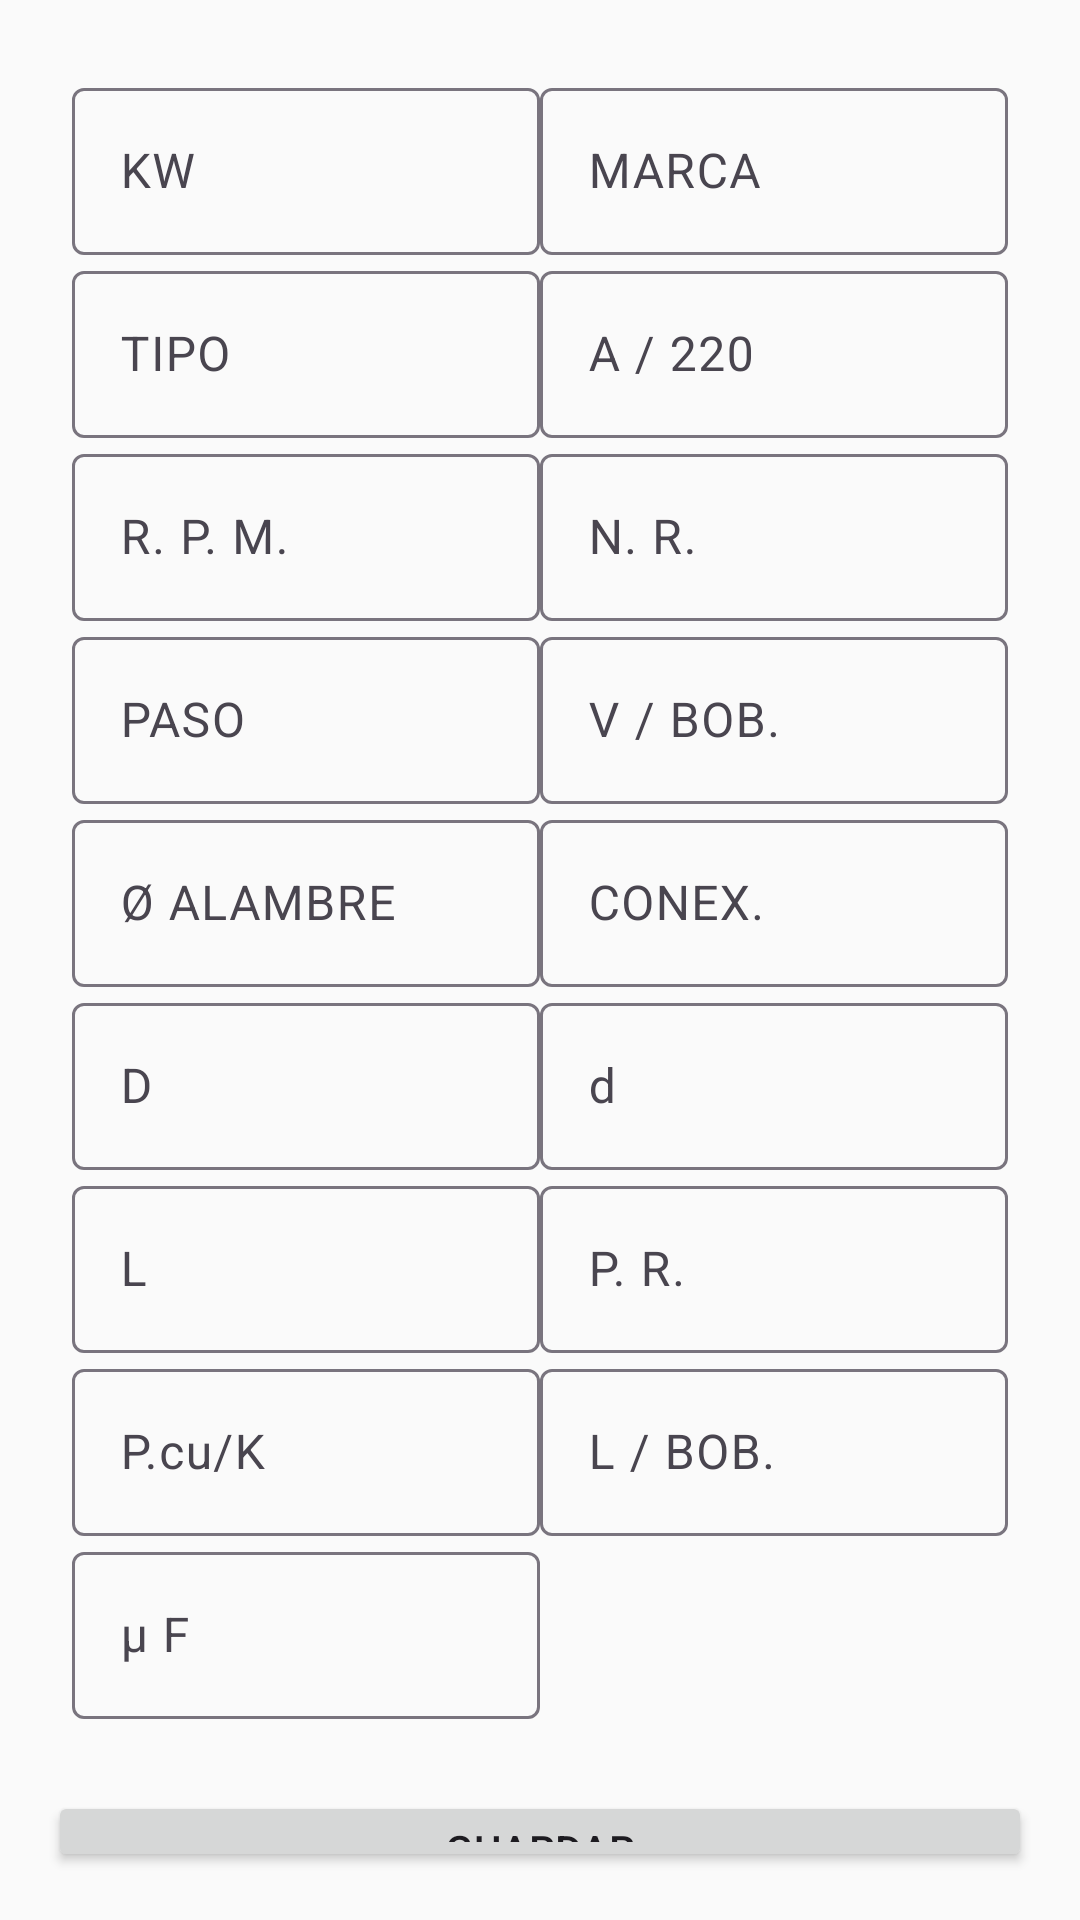

The Android layout XML behind this screen, and the referenced resources:
<!-- AndroidManifest.xml: application theme Theme.Actividad_de_titulo -->
<!-- res/layout/activity_add_motor.xml -->
<?xml version="1.0" encoding="utf-8"?>
<LinearLayout xmlns:android="http://schemas.android.com/apk/res/android"
    xmlns:app="http://schemas.android.com/apk/res-auto"
    xmlns:tools="http://schemas.android.com/tools"
    android:layout_width="match_parent"
    android:layout_height="match_parent"
    android:orientation="vertical"
    android:padding="16dp"
    android:background="@color/background_material_light"
    tools:context=".MainActivity">

    <GridLayout
        android:layout_width="match_parent"
        android:layout_height="wrap_content"
        android:columnCount="2"
        android:rowCount="8"
        android:padding="8dp"
        android:layout_marginBottom="16dp">

        <com.google.android.material.textfield.TextInputLayout
            android:layout_width="0dp"
            android:layout_height="wrap_content"
            android:layout_columnWeight="1"
            android:hint="KW">
            <com.google.android.material.textfield.TextInputEditText
                android:id="@+id/editTextKW"
                android:layout_width="match_parent"
                android:layout_height="wrap_content"/>
        </com.google.android.material.textfield.TextInputLayout>

        <com.google.android.material.textfield.TextInputLayout
            android:layout_width="0dp"
            android:layout_height="wrap_content"
            android:layout_columnWeight="1"
            android:hint="MARCA">
            <com.google.android.material.textfield.TextInputEditText
                android:id="@+id/editTextMarca"
                android:layout_width="match_parent"
                android:layout_height="wrap_content"/>
        </com.google.android.material.textfield.TextInputLayout>

        <com.google.android.material.textfield.TextInputLayout
            android:layout_width="0dp"
            android:layout_height="wrap_content"
            android:layout_columnWeight="1"
            android:hint="TIPO">
            <com.google.android.material.textfield.TextInputEditText
                android:id="@+id/editTextTipo"
                android:layout_width="match_parent"
                android:layout_height="wrap_content"/>
        </com.google.android.material.textfield.TextInputLayout>

        <com.google.android.material.textfield.TextInputLayout
            android:layout_width="0dp"
            android:layout_height="wrap_content"
            android:layout_columnWeight="1"
            android:hint="A / 220">
            <com.google.android.material.textfield.TextInputEditText
                android:id="@+id/editTextA220"
                android:layout_width="match_parent"
                android:layout_height="wrap_content"/>
        </com.google.android.material.textfield.TextInputLayout>

        <com.google.android.material.textfield.TextInputLayout
            android:layout_width="0dp"
            android:layout_height="wrap_content"
            android:layout_columnWeight="1"
            android:hint="R. P. M.">
            <com.google.android.material.textfield.TextInputEditText
                android:id="@+id/editTextRPM"
                android:layout_width="match_parent"
                android:layout_height="wrap_content"/>
        </com.google.android.material.textfield.TextInputLayout>

        <com.google.android.material.textfield.TextInputLayout
            android:layout_width="0dp"
            android:layout_height="wrap_content"
            android:layout_columnWeight="1"
            android:hint="N. R.">
            <com.google.android.material.textfield.TextInputEditText
                android:id="@+id/editTextNR"
                android:layout_width="match_parent"
                android:layout_height="wrap_content"/>
        </com.google.android.material.textfield.TextInputLayout>

        <com.google.android.material.textfield.TextInputLayout
            android:layout_width="0dp"
            android:layout_height="wrap_content"
            android:layout_columnWeight="1"
            android:hint="PASO">
            <com.google.android.material.textfield.TextInputEditText
                android:id="@+id/editTextPaso"
                android:layout_width="match_parent"
                android:layout_height="wrap_content"/>
        </com.google.android.material.textfield.TextInputLayout>

        <com.google.android.material.textfield.TextInputLayout
            android:layout_width="0dp"
            android:layout_height="wrap_content"
            android:layout_columnWeight="1"
            android:hint="V / BOB.">
            <com.google.android.material.textfield.TextInputEditText
                android:id="@+id/editTextVBob"
                android:layout_width="match_parent"
                android:layout_height="wrap_content"/>
        </com.google.android.material.textfield.TextInputLayout>

        <com.google.android.material.textfield.TextInputLayout
            android:layout_width="0dp"
            android:layout_height="wrap_content"
            android:layout_columnWeight="1"
            android:hint="Ø ALAMBRE">
            <com.google.android.material.textfield.TextInputEditText
                android:id="@+id/editTextDiametroAlambre"
                android:layout_width="match_parent"
                android:layout_height="wrap_content"/>
        </com.google.android.material.textfield.TextInputLayout>

        <com.google.android.material.textfield.TextInputLayout
            android:layout_width="0dp"
            android:layout_height="wrap_content"
            android:layout_columnWeight="1"
            android:hint="CONEX.">
            <com.google.android.material.textfield.TextInputEditText
                android:id="@+id/editTextConex"
                android:layout_width="match_parent"
                android:layout_height="wrap_content"/>
        </com.google.android.material.textfield.TextInputLayout>

        <com.google.android.material.textfield.TextInputLayout
            android:layout_width="0dp"
            android:layout_height="wrap_content"
            android:layout_columnWeight="1"
            android:hint="D">

            <com.google.android.material.textfield.TextInputEditText
                android:id="@+id/editTextD"
                android:layout_width="match_parent"
                android:layout_height="wrap_content" />
        </com.google.android.material.textfield.TextInputLayout>

        <com.google.android.material.textfield.TextInputLayout
            android:layout_width="0dp"
            android:layout_height="wrap_content"
            android:layout_columnWeight="1"
            android:hint="d">
            <com.google.android.material.textfield.TextInputEditText
                android:id="@+id/editTextd"
                android:layout_width="match_parent"
                android:layout_height="wrap_content"/>
        </com.google.android.material.textfield.TextInputLayout>

        <com.google.android.material.textfield.TextInputLayout
            android:layout_width="0dp"
            android:layout_height="wrap_content"
            android:layout_columnWeight="1"
            android:hint="L">
            <com.google.android.material.textfield.TextInputEditText
                android:id="@+id/editTextL"
                android:layout_width="match_parent"
                android:layout_height="wrap_content"/>
        </com.google.android.material.textfield.TextInputLayout>

        <com.google.android.material.textfield.TextInputLayout
            android:layout_width="0dp"
            android:layout_height="wrap_content"
            android:layout_columnWeight="1"
            android:hint="P. R.">
            <com.google.android.material.textfield.TextInputEditText
                android:id="@+id/editTextPR"
                android:layout_width="match_parent"
                android:layout_height="wrap_content"/>
        </com.google.android.material.textfield.TextInputLayout>

        <com.google.android.material.textfield.TextInputLayout
            android:layout_width="0dp"
            android:layout_height="wrap_content"
            android:layout_columnWeight="1"
            android:hint="P.cu/K">
            <com.google.android.material.textfield.TextInputEditText
                android:id="@+id/editTextPCuK"
                android:layout_width="match_parent"
                android:layout_height="wrap_content"/>
        </com.google.android.material.textfield.TextInputLayout>

        <com.google.android.material.textfield.TextInputLayout
            android:layout_width="0dp"
            android:layout_height="wrap_content"
            android:layout_columnWeight="1"
            android:hint="L / BOB.">
            <com.google.android.material.textfield.TextInputEditText
                android:id="@+id/editTextLBob"
                android:layout_width="match_parent"
                android:layout_height="wrap_content"/>
        </com.google.android.material.textfield.TextInputLayout>

        <com.google.android.material.textfield.TextInputLayout
            android:layout_width="0dp"
            android:layout_height="wrap_content"
            android:layout_columnWeight="1"
            android:hint="μ F">
            <com.google.android.material.textfield.TextInputEditText
                android:id="@+id/editTextMuF"
                android:layout_width="match_parent"
                android:layout_height="wrap_content"/>
        </com.google.android.material.textfield.TextInputLayout>

    </GridLayout>

    <Button
        android:id="@+id/buttonGuardar"
        android:layout_width="match_parent"
        android:layout_height="wrap_content"
        android:text="Guardar" />

    <Button
        android:id="@+id/buttonBorrar"
        android:layout_width="match_parent"
        android:layout_height="wrap_content"
        android:text="Borrar Todo"
        android:layout_marginTop="8dp" />

    <Button
        android:id="@+id/buttonMenu"
        android:layout_width="match_parent"
        android:layout_height="wrap_content"
        android:text="Volver al Menú"
        android:layout_marginTop="8dp" />

</LinearLayout>
<!-- resources referenced by this layout -->
<resources>
  <style name="Theme.Actividad_de_titulo" parent="Base.Theme.Actividad_de_titulo" />
  <style name="Base.Theme.Actividad_de_titulo" parent="Theme.Material3.DayNight.NoActionBar">
          
          
      </style>
</resources>
